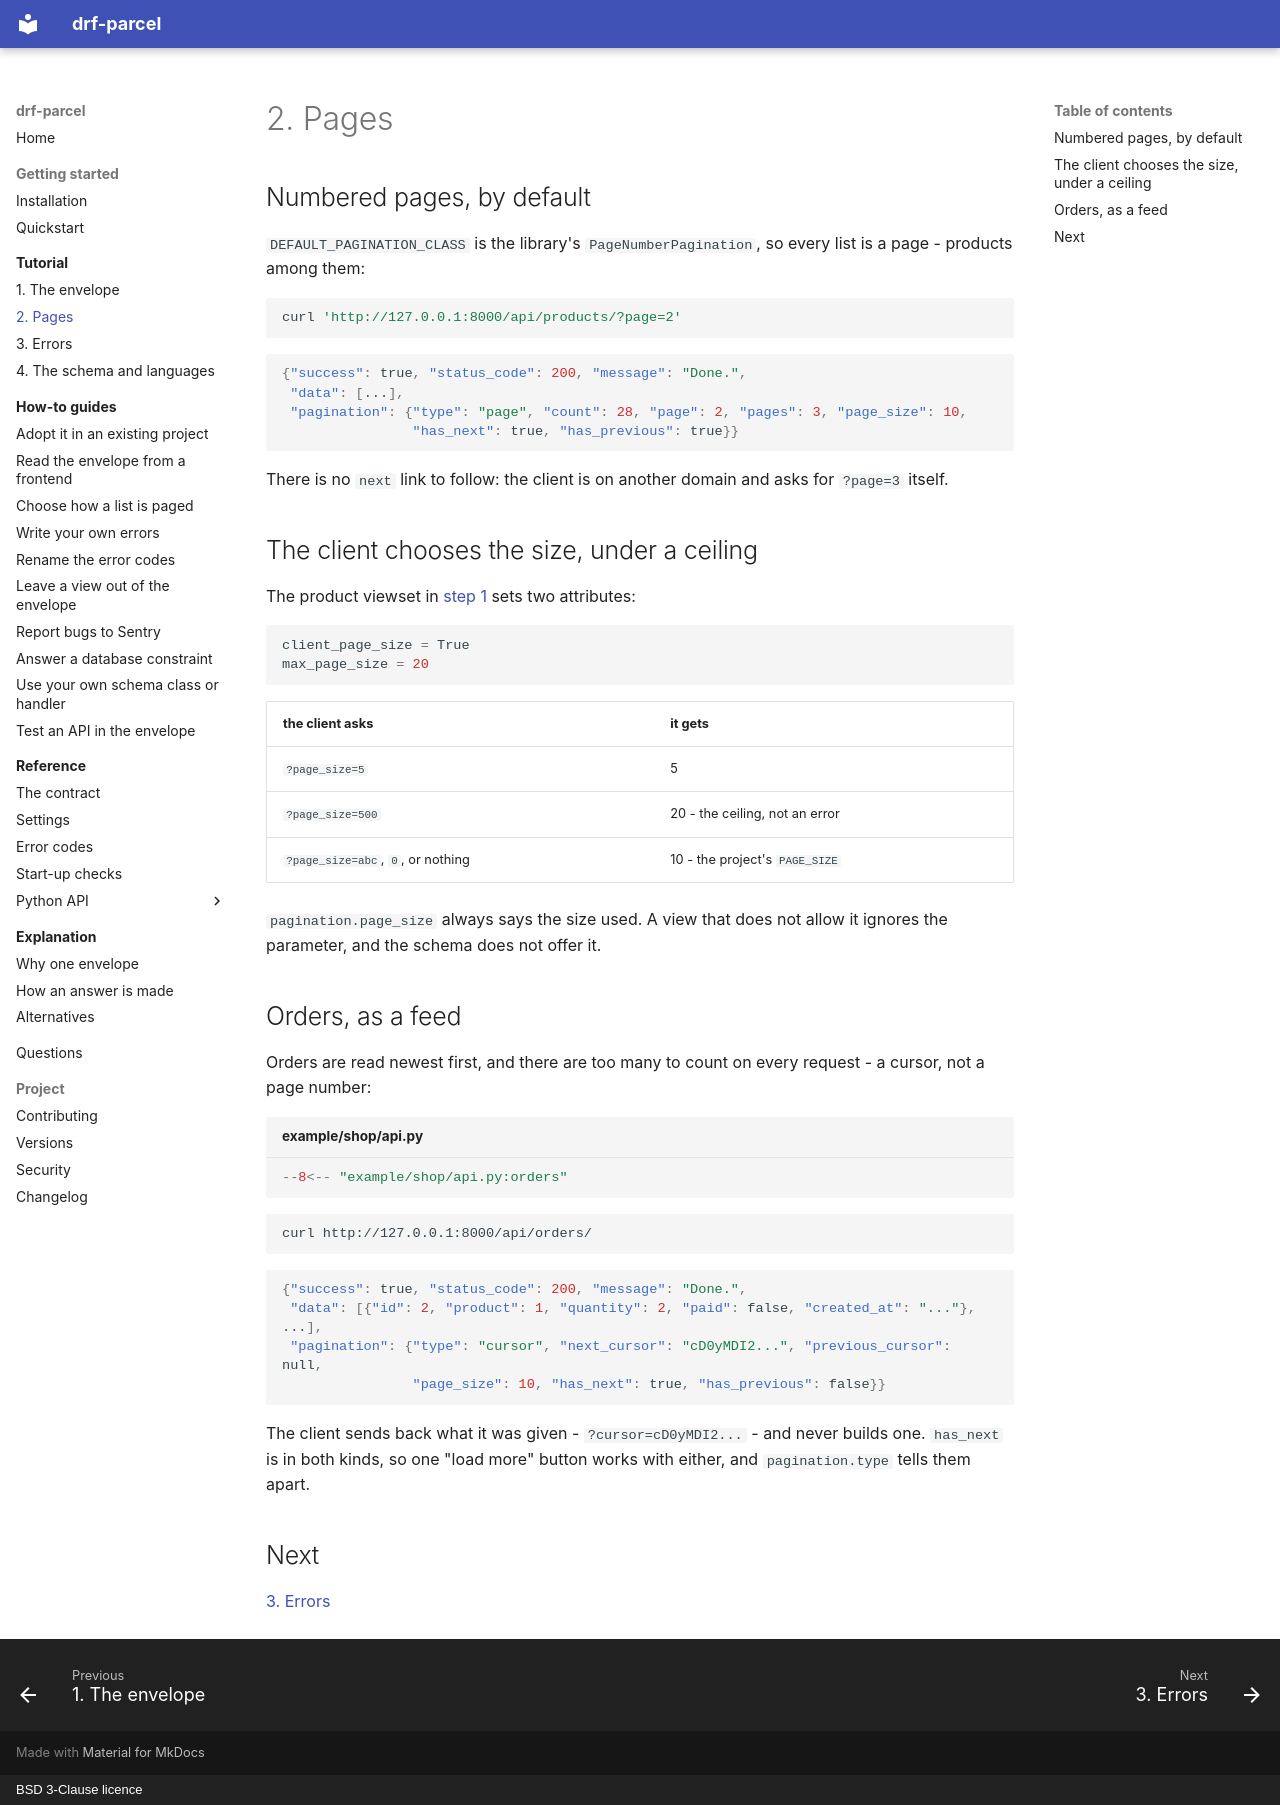

repository: amirAI-dot/drf-parcel · page: tutorial/02-pages/index.html · generator: mkdocs · copyright: BSD 3-Clause licence

# 2. Pages

## Numbered pages, by default

`DEFAULT_PAGINATION_CLASS` is the library's `PageNumberPagination`, so every
list is a page - products among them:

```bash
curl 'http://127.0.0.1:8000/api/products/?page=2'
```

```json
{"success": true, "status_code": 200, "message": "Done.",
 "data": [...],
 "pagination": {"type": "page", "count": 28, "page": 2, "pages": 3, "page_size": 10,
                "has_next": true, "has_previous": true}}
```

There is no `next` link to follow: the client is on another domain and asks
for `?page=3` itself.

## The client chooses the size, under a ceiling

The product viewset in [step 1](01-the-envelope.md) sets two attributes:

```python
client_page_size = True
max_page_size = 20
```

| the client asks | it gets |
|---|---|
| `?page_size=5` | 5 |
| `?page_size=500` | 20 - the ceiling, not an error |
| `?page_size=abc`, `0`, or nothing | 10 - the project's `PAGE_SIZE` |

`pagination.page_size` always says the size used. A view that does not allow
it ignores the parameter, and the schema does not offer it.

## Orders, as a feed

Orders are read newest first, and there are too many to count on every
request - a cursor, not a page number:

```python title="example/shop/api.py"
--8<-- "example/shop/api.py:orders"
```

```bash
curl http://127.0.0.1:8000/api/orders/
```

```json
{"success": true, "status_code": 200, "message": "Done.",
 "data": [{"id": 2, "product": 1, "quantity": 2, "paid": false, "created_at": "..."}, ...],
 "pagination": {"type": "cursor", "next_cursor": "cD0yMDI2...", "previous_cursor": null,
                "page_size": 10, "has_next": true, "has_previous": false}}
```

The client sends back what it was given - `?cursor=cD0yMDI2...` - and never
builds one. `has_next` is in both kinds, so one "load more" button works with
either, and `pagination.type` tells them apart.

## Next

[3. Errors](03-errors.md)
